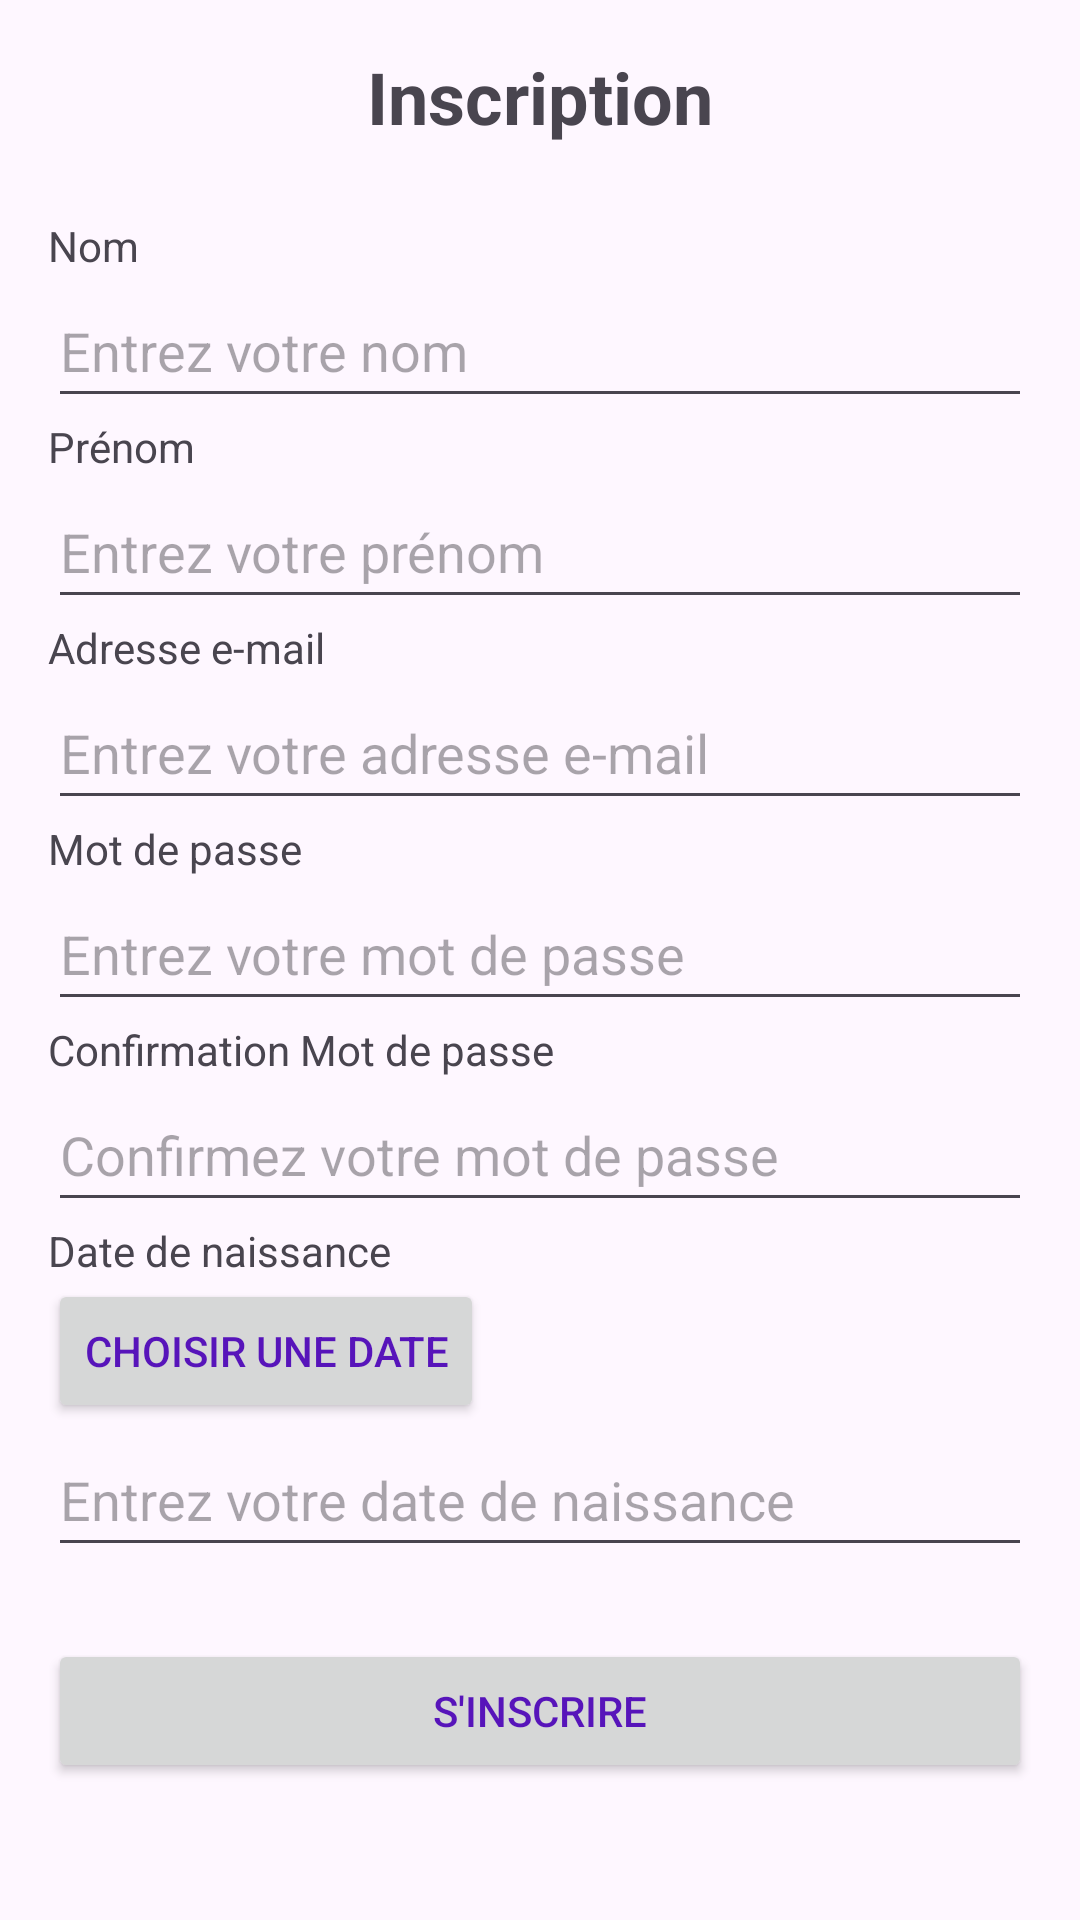

The Android layout XML behind this screen, and the referenced resources:
<!-- AndroidManifest.xml: application theme Theme.Mada_tour -->
<!-- res/layout/fragment_inscription.xml -->
<ScrollView xmlns:android="http://schemas.android.com/apk/res/android"
    xmlns:tools="http://schemas.android.com/tools"
    android:layout_width="match_parent"
    android:layout_height="match_parent"
    android:padding="16dp"
    android:layout_marginBottom="50dp">

    <LinearLayout
        android:layout_width="match_parent"
        android:layout_height="wrap_content"
        android:orientation="vertical">

        <TextView
            android:layout_width="match_parent"
            android:layout_height="wrap_content"
            android:text="Inscription"
            android:textSize="24sp"
            android:gravity="center"
            android:textStyle="bold"
            android:layout_marginBottom="24dp"/>

        <TextView
            android:layout_width="match_parent"
            android:layout_height="wrap_content"
            android:text="Nom" />

        <EditText
            android:id="@+id/nom"
            android:layout_width="match_parent"
            android:layout_height="wrap_content"
            android:hint="Entrez votre nom"
            android:inputType="textCapWords"
            android:minHeight="48dp"
            />

        <TextView
            android:layout_width="match_parent"
            android:layout_height="wrap_content"
            android:text="Prénom" />

        <EditText
            android:id="@+id/prenom"
            android:layout_width="match_parent"
            android:layout_height="wrap_content"
            android:hint="Entrez votre prénom"
            android:inputType="textCapWords" android:minHeight="48dp"
            />

        <TextView
            android:layout_width="match_parent"
            android:layout_height="wrap_content"
            android:text="Adresse e-mail" />

        <EditText
            android:id="@+id/editTextMail"
            android:layout_width="match_parent"
            android:layout_height="wrap_content"
            android:hint="Entrez votre adresse e-mail"
            android:inputType="textEmailAddress"  android:minHeight="48dp"
            />

        <TextView
            android:layout_width="match_parent"
            android:layout_height="wrap_content"
            android:text="Mot de passe" />

        <EditText
            android:id="@+id/editTextPassword"
            android:layout_width="match_parent"
            android:layout_height="wrap_content"
            android:hint="Entrez votre mot de passe"
            android:inputType="textPassword" android:minHeight="48dp"
            />
        <TextView
            android:layout_width="match_parent"
            android:layout_height="wrap_content"
            android:text="Confirmation Mot de passe" />

        <EditText
            android:id="@+id/editTextPasswordConfirm"
            android:layout_width="match_parent"
            android:layout_height="wrap_content"
            android:hint="Confirmez votre mot de passe"
            android:inputType="textPassword" android:minHeight="48dp"
            />
        <TextView
            android:layout_width="match_parent"
            android:layout_height="wrap_content"
            android:text="Date de naissance" />

        <Button
            android:id="@+id/buttonDatePicker"
            android:layout_width="wrap_content"
            android:layout_height="wrap_content"
            android:text="Choisir une date"
            tools:ignore="TextSizeCheck,TextSizeCheck,TextSizeCheck"
            android:textColor="@color/purple"
            />
        <EditText
            android:id="@+id/editTextDateNaissance"
            android:layout_width="match_parent"
            android:layout_height="wrap_content"
            android:hint="Entrez votre date de naissance"
            android:focusable="false"
            android:clickable="true"
            android:minHeight="48dp" />

        <Button
            android:id="@+id/buttonInscription"
            android:layout_width="match_parent"
            android:layout_height="wrap_content"
            android:layout_marginTop="24dp"
            android:text="@string/s_inscrire"
            android:textColor="@color/purple"
            tools:ignore="TextSizeCheck" />

    </LinearLayout>
</ScrollView>
<!-- resources referenced by this layout -->
<resources>
  <color name="purple">#5714ba</color>
  <string name="s_inscrire">S\'inscrire</string>
  <style name="Theme.Mada_tour" parent="Base.Theme.Mada_tour" />
  <style name="Base.Theme.Mada_tour" parent="Theme.Material3.DayNight.NoActionBar">
          
          
      </style>
</resources>
